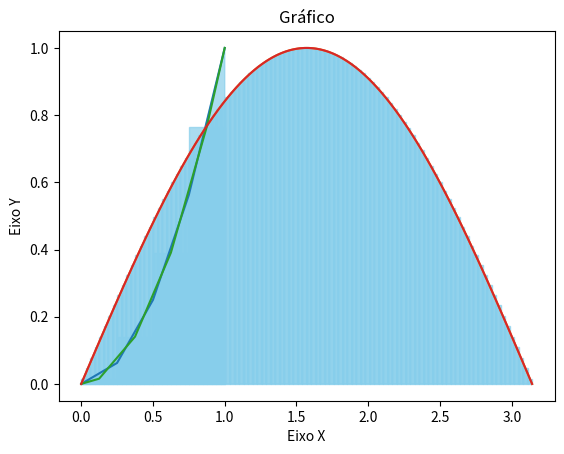

Recreate this plot in Python.
"""Aproximação de integrais por soma de Riemann (utilizando o ponto médio)."""

import math
import matplotlib.pyplot as plt

def integral(f, a, b, n, metodo = "trapezio"):
    """Aproxima a integral definida ∫_a^b f(x) dx pela regra do ponto médio.

    A partição é uniforme em n subintervalos de largura delta_x = (b - a) / n.
    Em cada subintervalo [x_esq, x_dir], avalia-se a função no ponto médio
    x_med = (x_esq + x_dir) / 2.

    Parâmetros:
        f (callable): função escalar f(x) avaliável em float.
        a (float): extremidade esquerda do intervalo.
        b (float): extremidade direita do intervalo.
        n (int): número de subintervalos (inteiro positivo).

    Retorna:
        float: aproximação numérica de ∫_a^b f(x) dx.
    """
    a = float(a)
    b = float(b)
    delta_x = (b - a) / n
    soma = 0.0
    F = [f(a)]
    X = [a]

    def poligono(ponto, ponto2):
        x_vertices = [ponto[0],ponto2[0],ponto2[0],ponto[0]]
        y_vertices = [ponto[1],ponto2[1],0,0]
        plt.fill(x_vertices, y_vertices, color='skyblue', alpha=0.7)

    if metodo == 'trapezio':
        for i in range(n):
            x_esq = a + i * delta_x
            x_dir = x_esq + delta_x
            f_esq = f(x_esq)
            f_dir = f(x_dir)
            f_xm = (f_esq+f_dir)/2
            F.append(f_dir)
            X.append(x_dir)
            soma += f_xm * delta_x
            poligono((x_esq,f_esq),(x_dir,f_dir))
    elif metodo == 'ponto_medio':
        for i in range(n):
            x_esq = a + i * delta_x
            x_dir = x_esq + delta_x
            x_med = (x_esq + x_dir) / 2.0
            f_xm = f(x_med)
            F.append(f_xm)
            X.append(x_med)
            soma += f_xm * delta_x
            poligono((x_esq,f_xm),(x_dir,f_xm))
    
    F.append(f(b))
    X.append(b)
    plt.plot(X,F)
    plt.title(f'Gráfico')
    plt.grid()
    plt.xlabel('Eixo X')
    plt.ylabel('Eixo Y')
    plt.show()

    return soma 

if __name__ == "__main__":
    
    f = lambda x: x**2
    g = lambda x: math.sin(x)
  
    area1 = integral(f, 0, 1, 4)
    print(area1)  
    area2 = integral(g, 0, math.pi, 100)
    print(area2)   

    area3 = integral(f, 0, 1, 4, 'ponto_medio')
    print(area3)  
    area4 = integral(g, 0, math.pi, 100, 'ponto_medio')
    print(area4)   